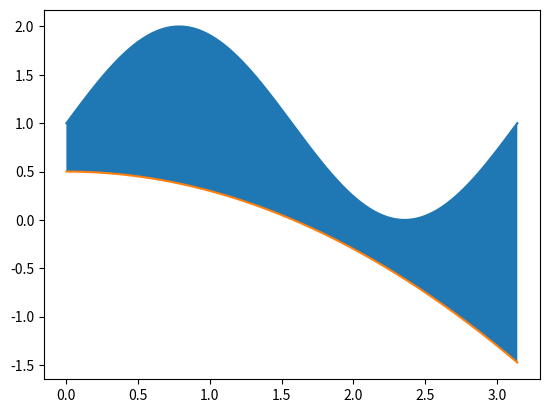

Source code (Python):
import math
import matplotlib.pyplot as plt
import numpy as np
def y1(x):
    return math.sin(2*x)+1
def y2(x):
    return -0.2*x**2+0.5
def f(x):
    return y1(x)-y2(x)
a=0
b=math.pi
i=a+0.001
S=0
while i<=b:
    S+=(f(i-0.001)+f(i))*0.001/2
    i+=0.001
print(S)
    
x=np.linspace(0,math.pi,300)
Y1=[y1(X) for X in x]
plt.plot(x,Y1)
Y2=[y2(X) for X in x]
plt.plot(x,Y2)
plt.fill_between(x,Y1,Y2)
plt.show()
